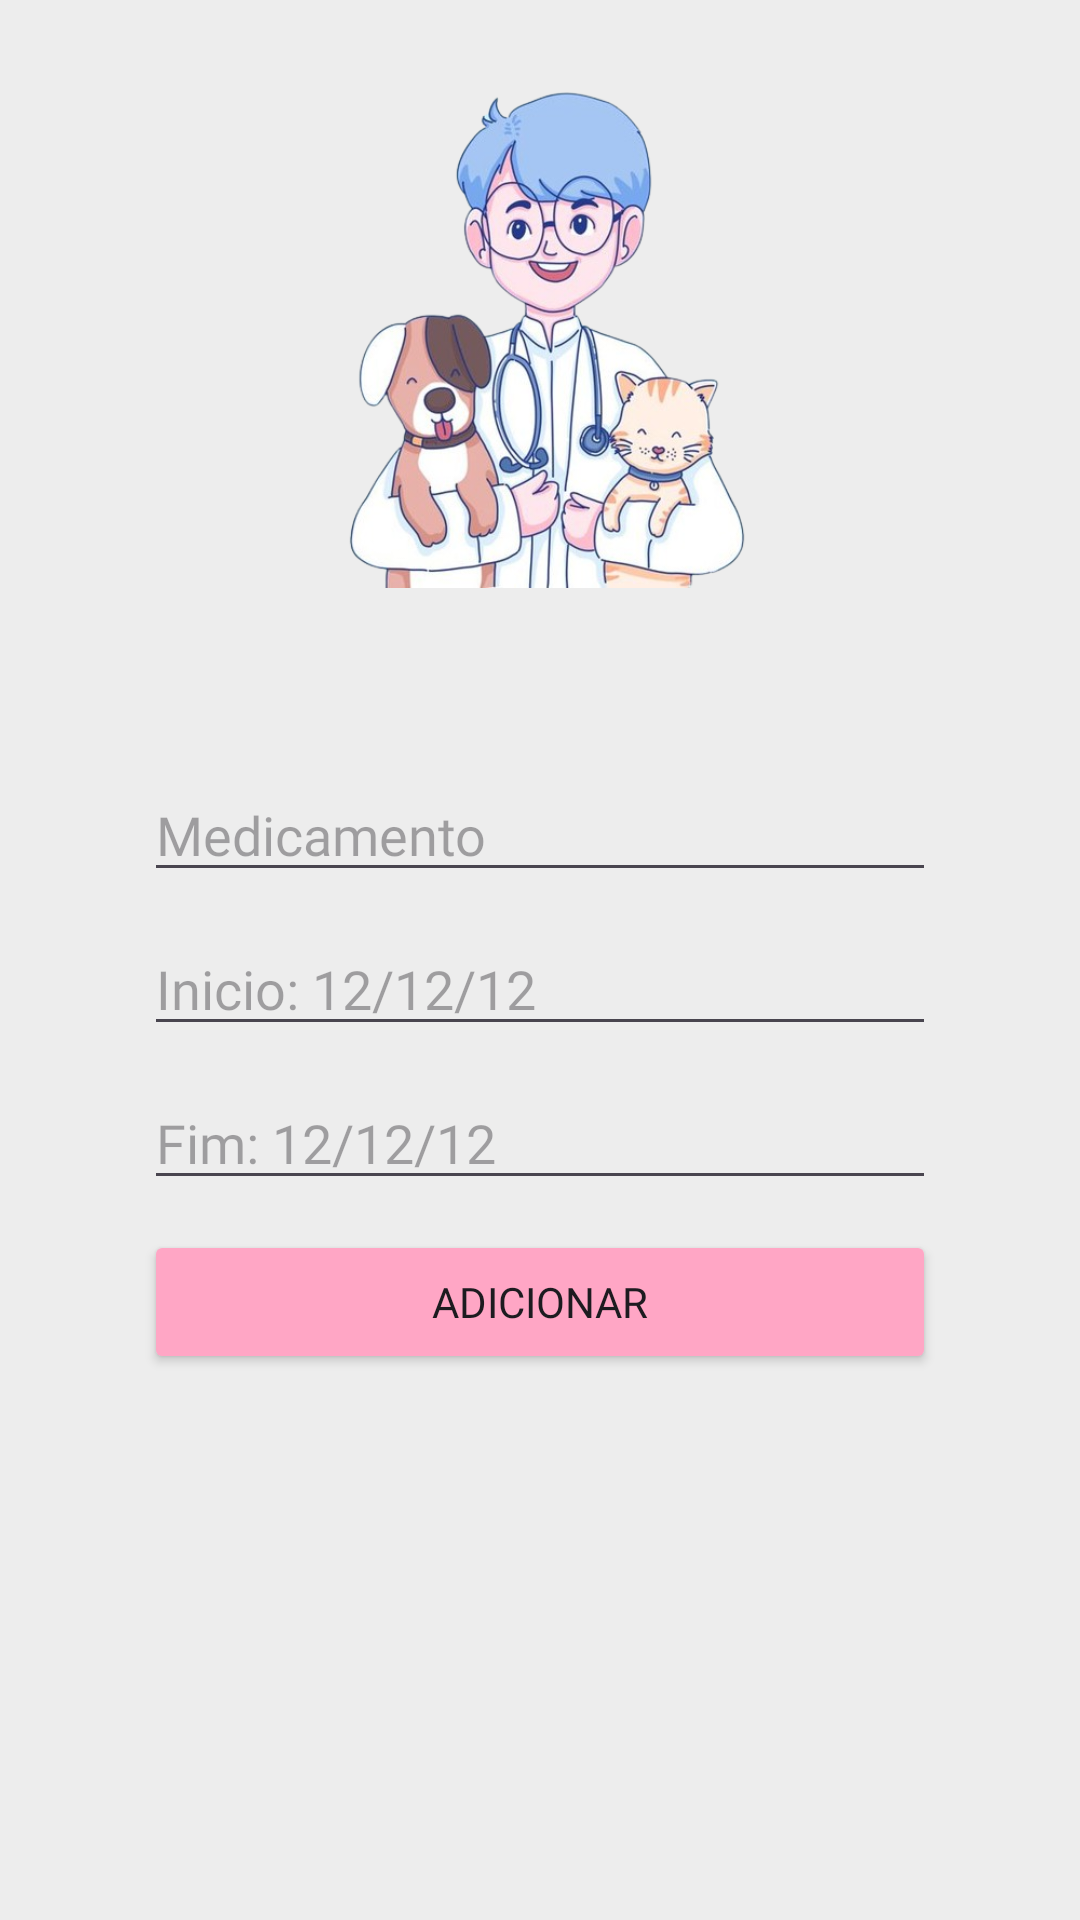

Write the Android layout XML for this screen, with the resource values it uses.
<!-- AndroidManifest.xml: application theme Theme.PetBem -->
<!-- res/layout/activity_forms_medicines.xml -->
<LinearLayout xmlns:android="http://schemas.android.com/apk/res/android"
    android:layout_width="match_parent"
    android:layout_height="match_parent"
    android:orientation="vertical"
    android:background="@color/background_app"
    android:padding="16dp">
    <ImageView
        android:layout_width="180dp"
        android:layout_height="180dp"
        android:src="@drawable/medicamentos"
        android:layout_gravity="center"/>

    <EditText
        android:id="@+id/medicines_name"
        android:layout_width="match_parent"
        android:layout_height="wrap_content"
        android:fontFamily="@font/poppins"
        android:layout_marginTop="60dp"
        android:layout_marginEnd="32dp"
        android:layout_marginStart="32dp"
        android:hint="@string/medicamento" />

    <EditText
        android:id="@+id/medicines_first_date"
        android:layout_width="match_parent"
        android:layout_height="wrap_content"
        android:fontFamily="@font/poppins"
        android:layout_marginTop="10dp"
        android:layout_marginEnd="32dp"
        android:layout_marginStart="32dp"
        android:inputType="date"
        android:hint="@string/inicio_12_12_12" />

    <EditText
        android:id="@+id/medicines_end_date"
        android:layout_width="match_parent"
        android:layout_height="wrap_content"
        android:fontFamily="@font/poppins"
        android:layout_marginTop="10dp"
        android:layout_marginEnd="32dp"
        android:layout_marginStart="32dp"
        android:inputType="date"
        android:hint="@string/fim_12_12_12" />

    <Button
        android:id="@+id/addMedicinesButton"
        android:layout_width="match_parent"
        android:layout_height="wrap_content"
        android:fontFamily="@font/poppins"
        android:layout_marginTop="10dp"
        android:layout_marginEnd="32dp"
        android:layout_marginStart="32dp"
        android:backgroundTint="@color/background_medicamentos"
        android:text="@string/adicionar_medicines" />
</LinearLayout>
<!-- resources referenced by this layout -->
<resources>
  <color name="background_app">#ededed</color>
  <color name="background_medicamentos">#ffa6c5</color>
  <!-- drawable medicamentos: png bitmap (drawable, 247694 bytes) -->
  <string name="adicionar_medicines">Adicionar</string>
  <string name="fim_12_12_12">Fim: 12/12/12</string>
  <string name="inicio_12_12_12">Inicio: 12/12/12</string>
  <string name="medicamento">Medicamento</string>
  <style name="Theme.PetBem" parent="Base.Theme.PetBem" />
  <style name="Base.Theme.PetBem" parent="Theme.Material3.DayNight">
  
          
          
      </style>
</resources>
